Labelled photos from "industrial_defects", an image-classification folder in Shrexshth/GARUDA. The possible labels are: crack, hole, normal, rust, scratch.

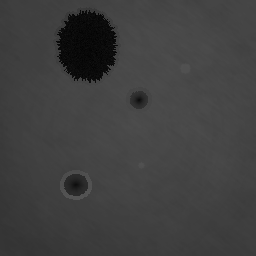
Label: hole

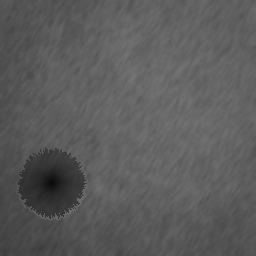
Label: hole

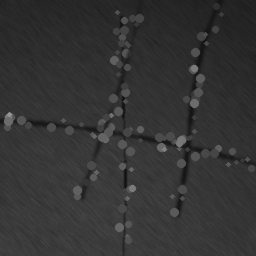
Label: scratch

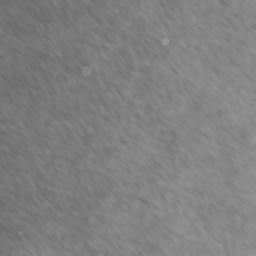
Label: normal

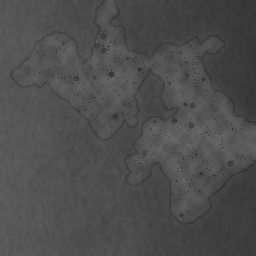
Label: rust

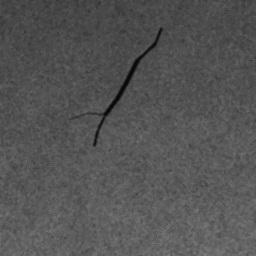
Label: crack
